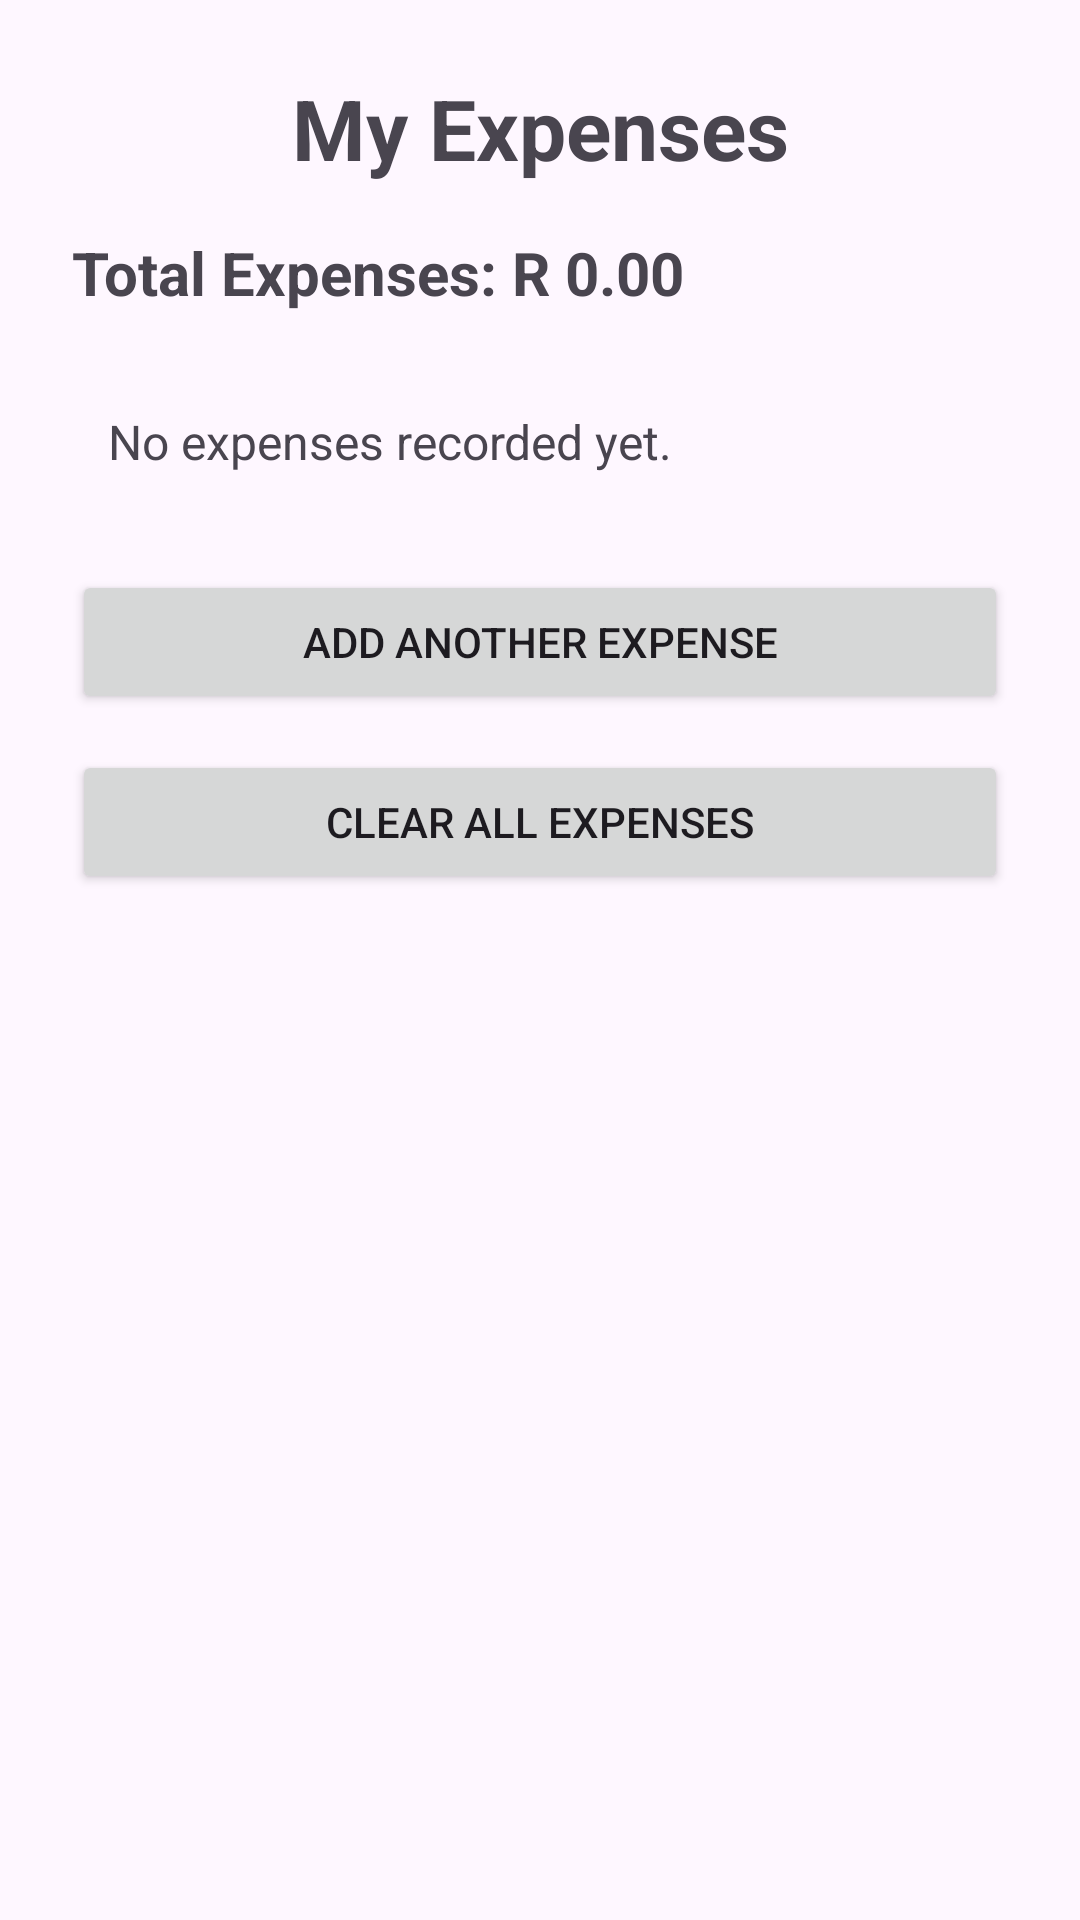

Android layout source for this screen:
<!-- AndroidManifest.xml: application theme Theme.BudgetBuddySA -->
<!-- res/layout/activity_view_expenses.xml -->
<?xml version="1.0" encoding="utf-8"?>
<ScrollView xmlns:android="http://schemas.android.com/apk/res/android"
    android:layout_width="match_parent"
    android:layout_height="match_parent">

    <LinearLayout
        android:layout_width="match_parent"
        android:layout_height="wrap_content"
        android:orientation="vertical"
        android:padding="24dp">

        <TextView
            android:id="@+id/viewExpensesTitle"
            android:layout_width="match_parent"
            android:layout_height="wrap_content"
            android:text="My Expenses"
            android:textSize="28sp"
            android:textStyle="bold"
            android:gravity="center"
            android:layout_marginBottom="16dp" />

        <TextView
            android:id="@+id/totalExpensesText"
            android:layout_width="match_parent"
            android:layout_height="wrap_content"
            android:text="Total Expenses: R 0.00"
            android:textSize="20sp"
            android:textStyle="bold"
            android:layout_marginBottom="20dp" />

        <TextView
            android:id="@+id/expenseListText"
            android:layout_width="match_parent"
            android:layout_height="wrap_content"
            android:text="No expenses recorded yet."
            android:textSize="16sp"
            android:padding="12dp"
            android:layout_marginBottom="20dp" />

        <Button
            android:id="@+id/addAnotherExpenseBtn"
            android:layout_width="match_parent"
            android:layout_height="wrap_content"
            android:text="Add Another Expense"
            android:layout_marginBottom="12dp" />

        <Button
            android:id="@+id/clearAllExpensesBtn"
            android:layout_width="match_parent"
            android:layout_height="wrap_content"
            android:text="Clear All Expenses" />

    </LinearLayout>

</ScrollView>
<!-- resources referenced by this layout -->
<resources>
  <style name="Theme.BudgetBuddySA" parent="Base.Theme.BudgetBuddySA" />
  <style name="Base.Theme.BudgetBuddySA" parent="Theme.Material3.DayNight.NoActionBar">
          
          
      </style>
</resources>
